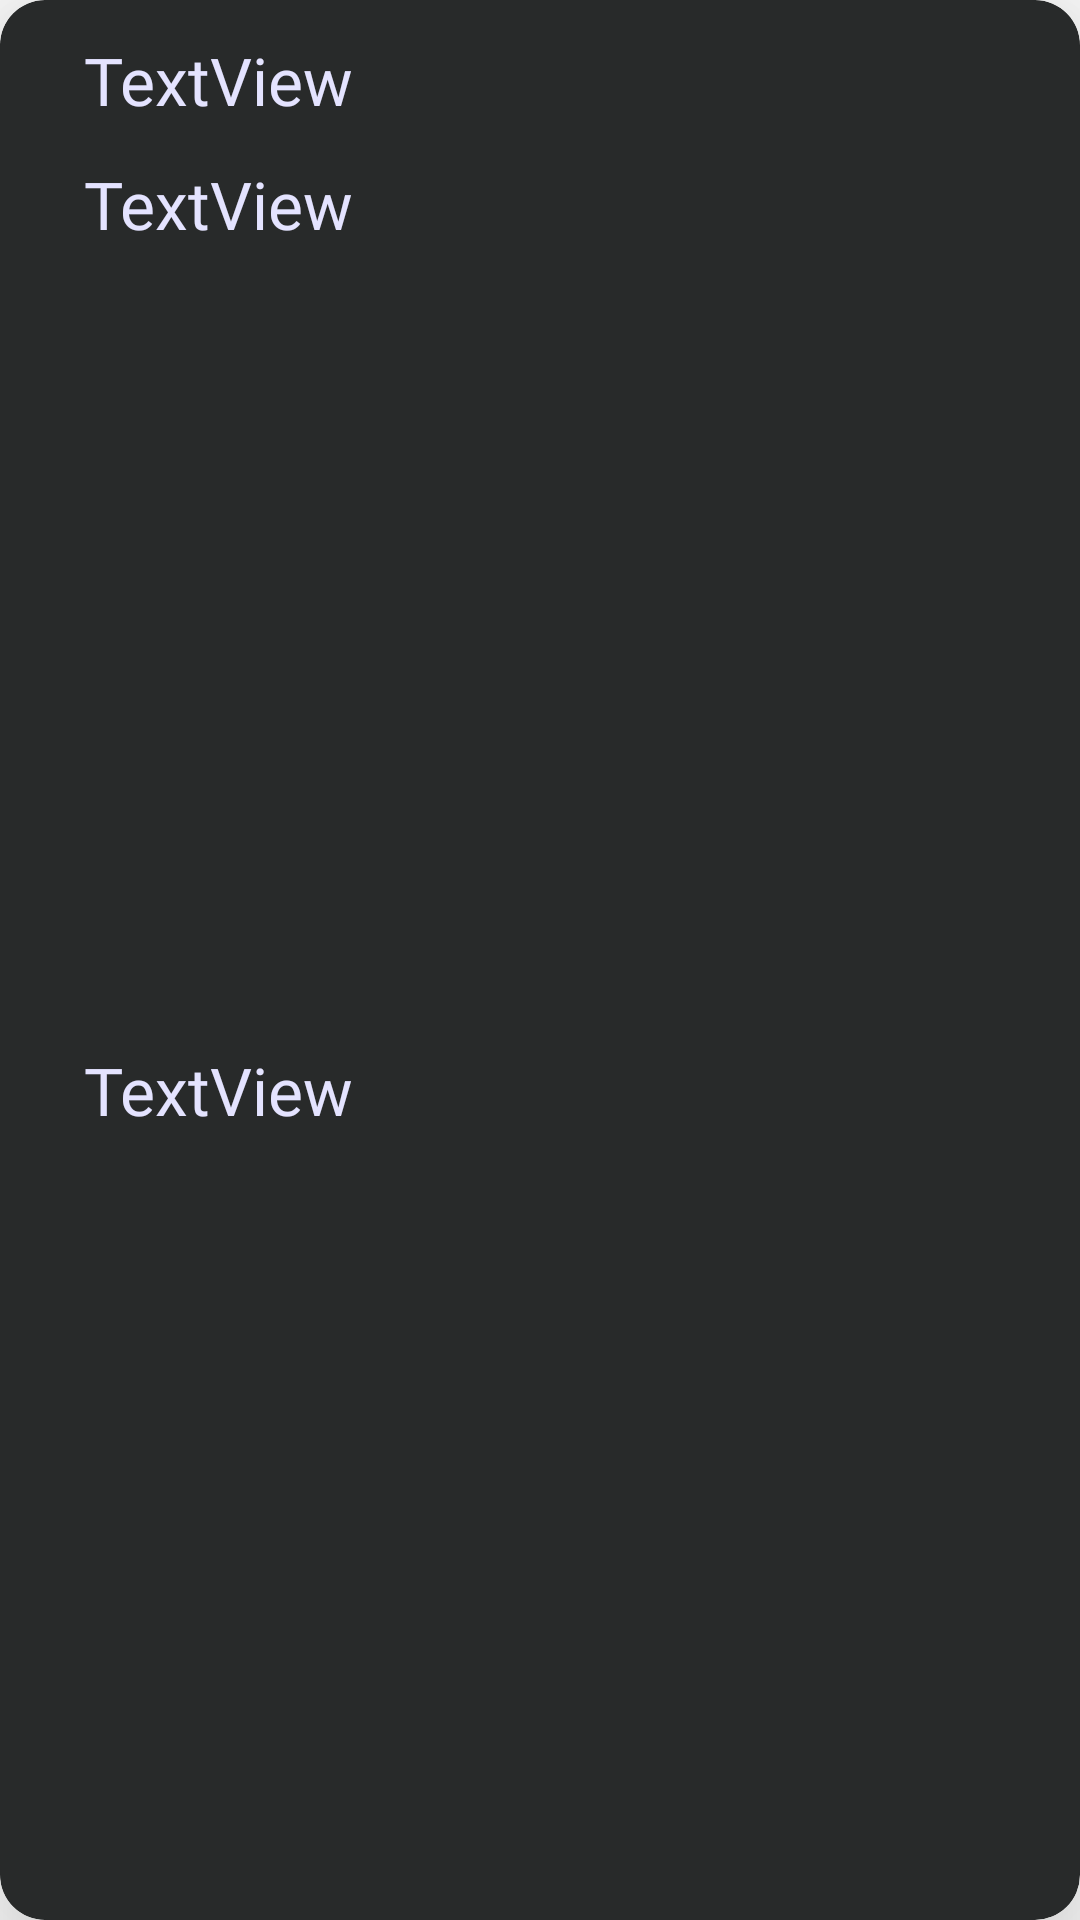

The Android layout XML behind this screen, and the referenced resources:
<!-- AndroidManifest.xml: application theme Theme.SampleNoteApp -->
<!-- res/layout/usersdata.xml -->
<?xml version="1.0" encoding="utf-8"?>
<androidx.cardview.widget.CardView xmlns:android="http://schemas.android.com/apk/res/android"
    xmlns:tools="http://schemas.android.com/tools"
    android:layout_width="match_parent"
    xmlns:app="http://schemas.android.com/apk/res-auto"
    app:cardBackgroundColor="#282A2A"
    android:layout_margin="10dp"
    app:cardElevation="30dp"
   app:cardCornerRadius="15dp
"
    android:layout_height="wrap_content">

    <androidx.constraintlayout.widget.ConstraintLayout
        android:layout_width="match_parent"
        android:layout_height="match_parent">


        <TextView
            android:id="@+id/UserName"
            android:layout_width="0dp"
            android:layout_height="wrap_content"
            android:layout_marginStart="8dp"
            android:layout_marginTop="12dp"
            android:layout_marginEnd="8dp"
            android:fontFamily="@font/audiowide"
            android:gravity="center_vertical"
            android:paddingStart="20dp"
            android:text="TextView"
            android:textAllCaps="false"
            android:textColor="#E4E3FF"
            android:textSize="22sp"
            app:layout_constraintEnd_toEndOf="parent"
            app:layout_constraintStart_toStartOf="parent"
            app:layout_constraintTop_toTopOf="parent" />

        <TextView
            android:id="@+id/UserId"
            android:layout_width="0dp"
            android:layout_height="wrap_content"
            android:layout_marginTop="12dp"
            android:text="TextView"
            android:textColor="#E4E3FF"
            android:fontFamily="@font/audiowide"
            android:gravity="center_vertical"
            android:paddingStart="20dp"
            android:textSize="22sp"
            app:layout_constraintEnd_toEndOf="@+id/UserName"
            app:layout_constraintStart_toStartOf="@+id/UserName"
            app:layout_constraintTop_toBottomOf="@+id/UserName" />

        <TextView
            android:id="@+id/UserEmail"
            android:layout_width="0dp"
            android:layout_height="wrap_content"
            android:layout_marginTop="12dp"
            android:layout_marginBottom="8dp"
            android:fontFamily="@font/audiowide"
            android:gravity="center_vertical"
            android:paddingStart="20dp"
            android:text="TextView"
            android:textColor="#E4E3FF"
            android:textSize="22sp"
            app:layout_constraintBottom_toBottomOf="parent"
            app:layout_constraintEnd_toEndOf="@+id/UserId"
            app:layout_constraintStart_toStartOf="@+id/UserId"
            app:layout_constraintTop_toBottomOf="@+id/UserId" />

    </androidx.constraintlayout.widget.ConstraintLayout>
</androidx.cardview.widget.CardView>
<!-- resources referenced by this layout -->
<resources>
  <style name="Theme.SampleNoteApp" parent="Theme.MaterialComponents.DayNight.DarkActionBar">
          
          <item name="colorPrimary">@color/purple_500</item>
          <item name="colorPrimaryVariant">@color/purple_700</item>
          <item name="colorOnPrimary">@color/white</item>
          
          <item name="colorSecondary">@color/teal_200</item>
          <item name="colorSecondaryVariant">@color/teal_700</item>
          <item name="colorOnSecondary">@color/black</item>
          
          <item name="android:statusBarColor">?attr/colorPrimaryVariant</item>
          
      </style>
  <color name="purple_500">#8C7AA5</color>
  <color name="purple_700">#A294C3</color>
  <color name="white">#FFFFFFFF</color>
  <color name="teal_200">#FF03DAC5</color>
  <color name="teal_700">#FF018786</color>
  <color name="black">#FF000000</color>
</resources>
